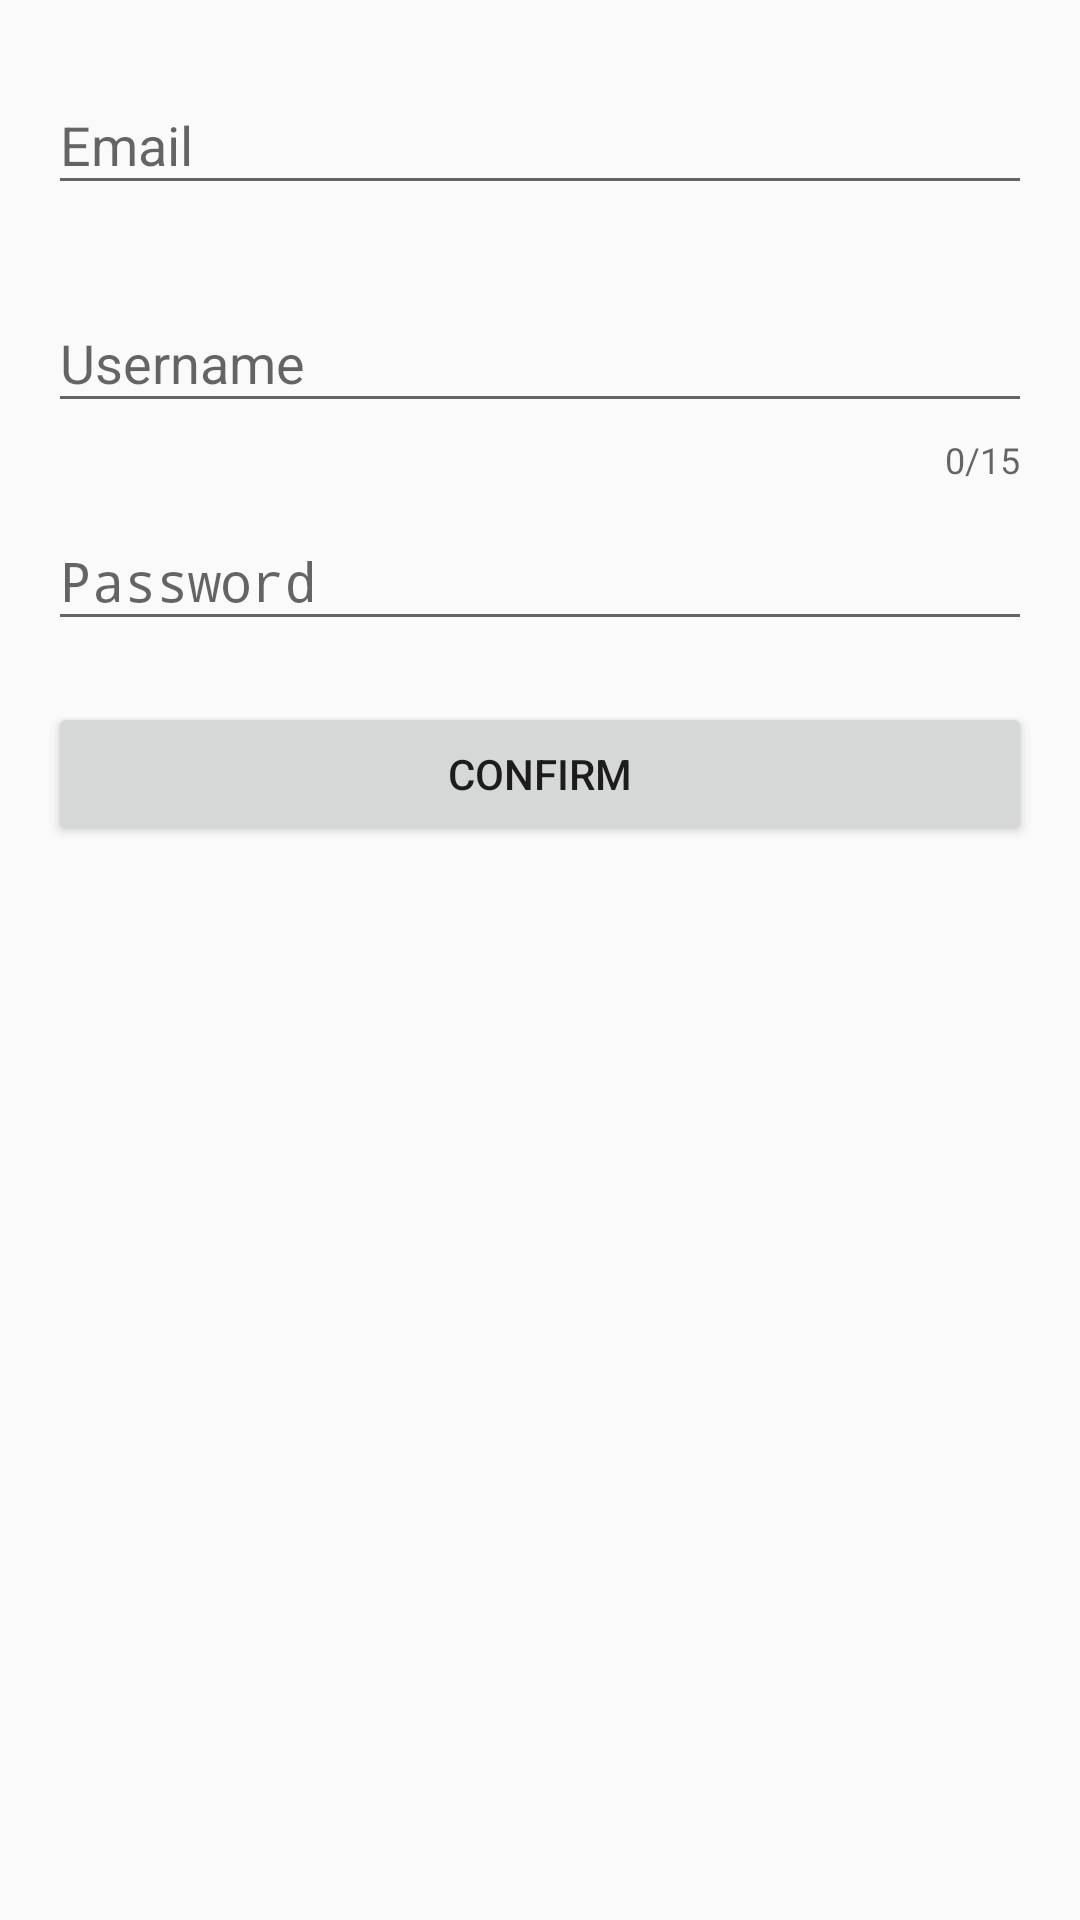

The Android layout XML behind this screen, and the referenced resources:
<!-- AndroidManifest.xml: application theme AppTheme -->
<!-- res/layout/activity_test_empty.xml -->
<LinearLayout
    xmlns:android="http://schemas.android.com/apk/res/android"
    xmlns:app="http://schemas.android.com/apk/res-auto" xmlns:tools="http://schemas.android.com/tools"
    android:layout_width="match_parent"
    android:padding="16dp"
    tools:context=".Activity.TestEmpty"
    android:orientation="vertical"
    android:layout_height="match_parent">


    <com.google.android.material.textfield.TextInputLayout
        android:layout_width="match_parent"
        android:layout_height="wrap_content"
        app:errorEnabled="true">

        <EditText
            android:id="@+id/edittext_email2"
            android:layout_width="match_parent"
            android:layout_height="wrap_content"
            android:hint="Email"
            android:inputType="textEmailAddress" />

    </com.google.android.material.textfield.TextInputLayout>

    <com.google.android.material.textfield.TextInputLayout

        android:layout_width="match_parent"
        android:layout_height="wrap_content"
        app:counterEnabled="true"
        app:counterMaxLength="15"
        app:errorEnabled="true">

        <EditText
            android:id="@+id/edittext_user2"
            android:layout_width="match_parent"
            android:layout_height="wrap_content"
            android:hint="Username"
            android:inputType="text" />

    </com.google.android.material.textfield.TextInputLayout>

    <com.google.android.material.textfield.TextInputLayout

        android:layout_width="match_parent"
        android:layout_height="wrap_content"
        app:errorEnabled="true"
        >

        <EditText
            android:id="@+id/edittext_password2"
            android:layout_width="match_parent"
            android:layout_height="wrap_content"
            android:hint="Password"
            android:inputType="textPassword" />

    </com.google.android.material.textfield.TextInputLayout>

    <Button
        android:id="@+id/button_confirm2"
        android:layout_width="match_parent"
        android:layout_height="wrap_content"
        android:text="Confirm" />



</LinearLayout>
<!-- resources referenced by this layout -->
<resources>
  <style name="AppTheme" parent="Theme.AppCompat.Light.NoActionBar">
          
          <item name="colorPrimary">@color/colorAccent</item>
          <item name="colorPrimaryDark">@color/colorBlue</item>
          <item name="colorAccent">@color/colorBlue</item>
      </style>
  <color name="colorAccent">#D81B60</color>
  <color name="colorBlue">#2FB4FF</color>
</resources>
